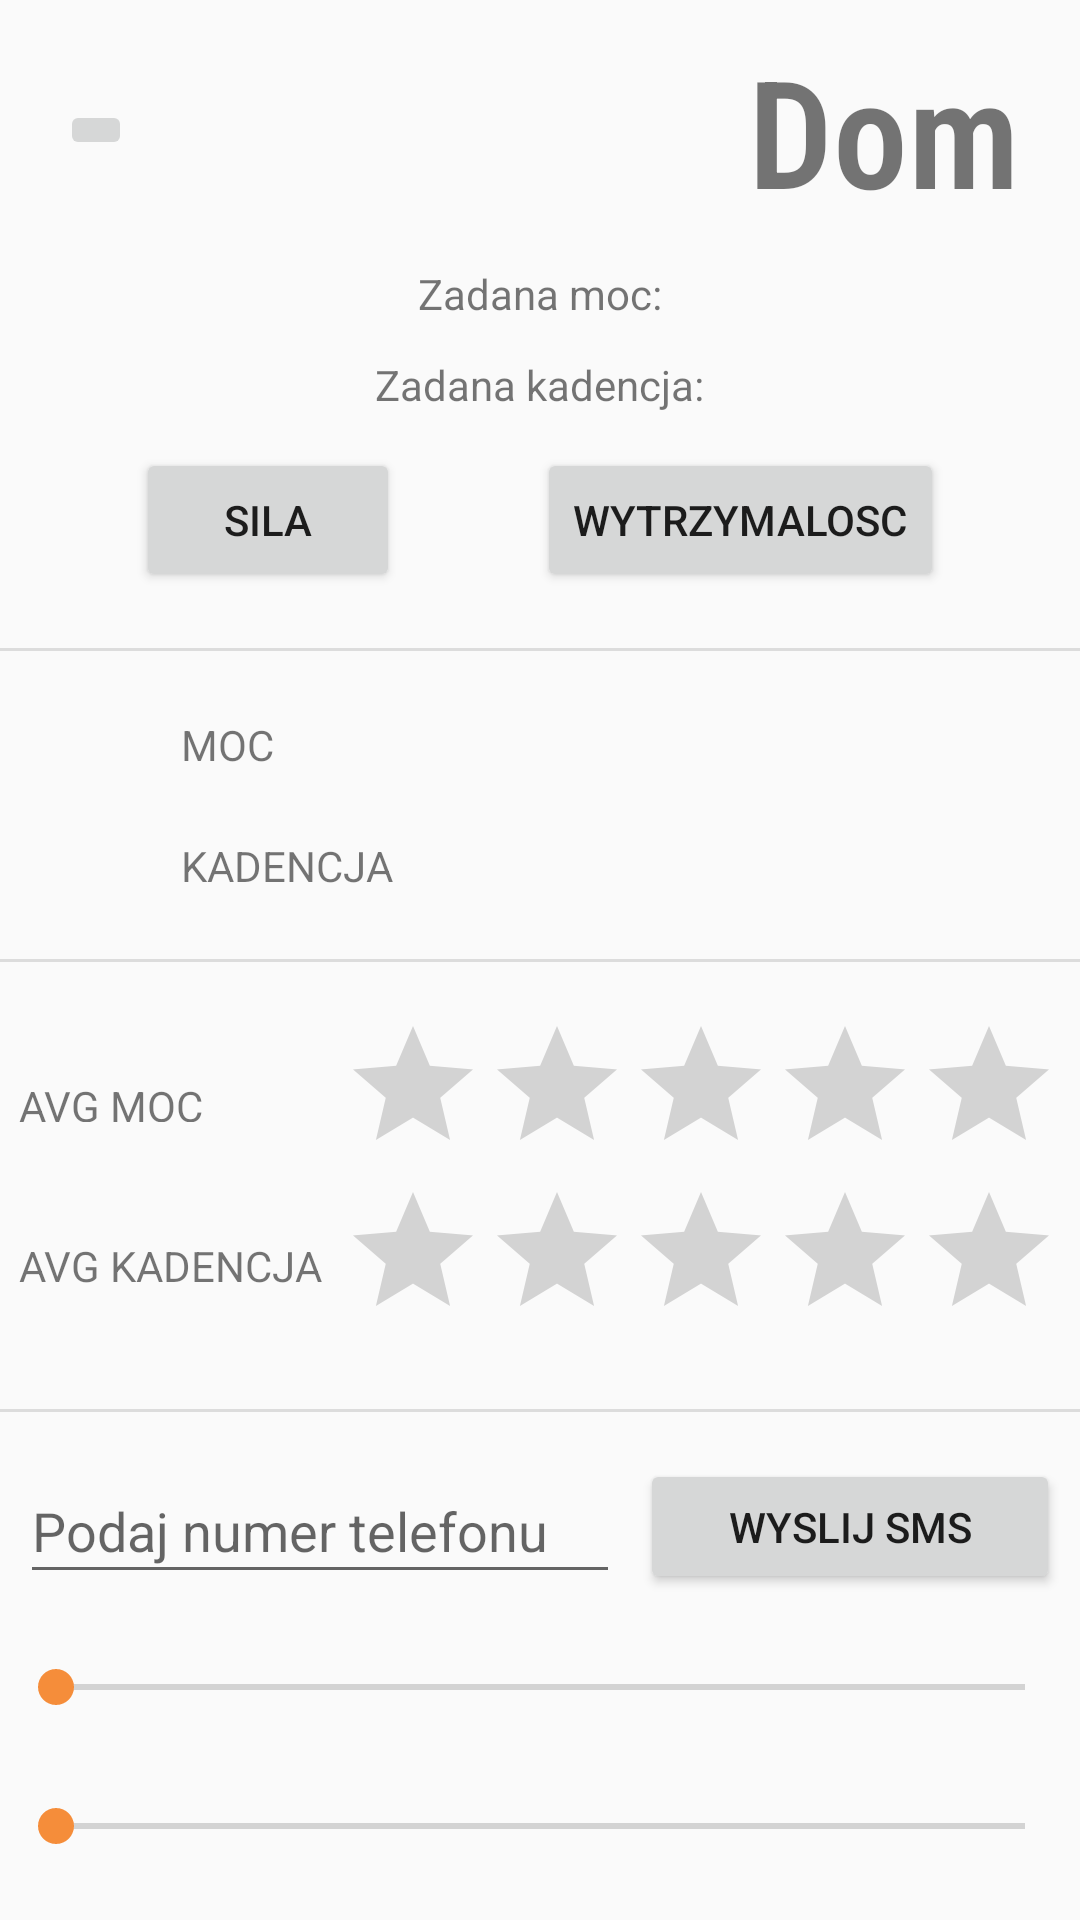

Android layout source for this screen:
<!-- AndroidManifest.xml: application theme AppTheme -->
<!-- res/layout/activity_dom.xml -->
<?xml version="1.0" encoding="utf-8"?>
<androidx.constraintlayout.widget.ConstraintLayout xmlns:android="http://schemas.android.com/apk/res/android"
    xmlns:app="http://schemas.android.com/apk/res-auto"
    xmlns:tools="http://schemas.android.com/tools"
    android:layout_width="match_parent"
    android:layout_height="match_parent"
    android:background="@drawable/background1"
    tools:context=".Dom">


    <View
        android:id="@+id/divider"
        android:layout_width="409dp"
        android:layout_height="1dp"
        android:background="?android:attr/listDivider"
        app:layout_constraintBottom_toBottomOf="parent"
        app:layout_constraintEnd_toEndOf="parent"
        app:layout_constraintStart_toStartOf="parent"
        app:layout_constraintTop_toTopOf="parent"
        app:layout_constraintVertical_bias="0.735" />

    <ImageButton
        android:id="@+id/imageButton2"
        android:layout_width="wrap_content"
        android:layout_height="wrap_content"
        android:layout_marginStart="20dp"
        android:layout_marginLeft="20dp"
        app:layout_constraintBottom_toBottomOf="@+id/textView2"
        app:layout_constraintStart_toStartOf="parent"
        app:layout_constraintTop_toTopOf="@+id/textView2"
        app:srcCompat="@drawable/ic_arrow" />


    <SeekBar
        android:id="@+id/Moc_seekBar"
        android:layout_width="355dp"
        android:layout_height="31dp"
        android:clickable="false"
        android:max="1000"
        app:layout_constraintBottom_toTopOf="@+id/Kadencja_seekBar"
        app:layout_constraintEnd_toEndOf="@+id/WyslijWiadomosc_Button"
        app:layout_constraintHorizontal_bias="0.5"
        app:layout_constraintStart_toStartOf="@+id/NumerTelefonu_EditText"
        app:layout_constraintTop_toBottomOf="@+id/NumerTelefonu_EditText" />

    <EditText
        android:id="@+id/NumerTelefonu_EditText"
        android:layout_width="200dp"
        android:layout_height="45dp"
        android:hint="Podaj numer telefonu"
        android:inputType="phone"
        app:layout_constraintBottom_toTopOf="@+id/Moc_seekBar"
        app:layout_constraintEnd_toStartOf="@+id/WyslijWiadomosc_Button"
        app:layout_constraintHorizontal_bias="0.5"
        app:layout_constraintStart_toStartOf="parent"
        app:layout_constraintTop_toBottomOf="@+id/divider" />

    <Button
        android:id="@+id/Sila_Button"
        android:layout_width="wrap_content"
        android:layout_height="wrap_content"
        android:text="Sila"
        app:layout_constraintBottom_toBottomOf="@+id/Wytrzymalosc_Button"
        app:layout_constraintEnd_toStartOf="@+id/Wytrzymalosc_Button"
        app:layout_constraintHorizontal_bias="0.5"
        app:layout_constraintStart_toStartOf="parent" />

    <Button
        android:id="@+id/Wytrzymalosc_Button"
        android:layout_width="wrap_content"
        android:layout_height="wrap_content"
        android:text="Wytrzymalosc"
        app:layout_constraintBottom_toTopOf="@+id/divider5"
        app:layout_constraintEnd_toEndOf="parent"
        app:layout_constraintHorizontal_bias="0.5"
        app:layout_constraintStart_toEndOf="@+id/Sila_Button"
        app:layout_constraintTop_toBottomOf="@+id/textView2"
        app:layout_constraintVertical_bias="0.795" />

    <TextView
        android:id="@+id/ZadanaMoc_TextView"
        android:layout_width="wrap_content"
        android:layout_height="wrap_content"
        android:text="Zadana moc:"
        app:layout_constraintBottom_toTopOf="@+id/ZadanaKadencja_TextView"
        app:layout_constraintEnd_toEndOf="parent"
        app:layout_constraintHorizontal_bias="0.5"
        app:layout_constraintStart_toStartOf="parent"
        app:layout_constraintTop_toBottomOf="@+id/textView2" />


    <TextView
        android:id="@+id/ZadanaKadencja_TextView"
        android:layout_width="wrap_content"
        android:layout_height="wrap_content"
        android:text="Zadana kadencja:"
        app:layout_constraintBottom_toTopOf="@+id/Wytrzymalosc_Button"
        app:layout_constraintEnd_toEndOf="@+id/ZadanaMoc_TextView"
        app:layout_constraintHorizontal_bias="0.517"
        app:layout_constraintStart_toStartOf="@+id/ZadanaMoc_TextView"
        app:layout_constraintTop_toBottomOf="@+id/ZadanaMoc_TextView" />

    <View
        android:id="@+id/divider5"
        android:layout_width="409dp"
        android:layout_height="1dp"
        android:background="?android:attr/listDivider"
        app:layout_constraintBottom_toBottomOf="parent"
        app:layout_constraintEnd_toEndOf="parent"
        app:layout_constraintStart_toStartOf="parent"
        app:layout_constraintTop_toTopOf="parent"
        app:layout_constraintVertical_bias="0.338" />

    <TextView
        android:id="@+id/AktualnaMoc_textView"
        android:layout_width="107dp"
        android:layout_height="24dp"
        app:layout_constraintBottom_toBottomOf="@+id/Moc_textView"
        app:layout_constraintStart_toStartOf="@+id/AktualnaKadencja_textView"
        app:layout_constraintTop_toTopOf="@+id/Moc_textView" />

    <TextView
        android:id="@+id/AktualnaKadencja_textView"
        android:layout_width="108dp"
        android:layout_height="24dp"
        app:layout_constraintBottom_toBottomOf="@+id/Kadencja_textView"
        app:layout_constraintEnd_toEndOf="parent"
        app:layout_constraintHorizontal_bias="0.5"
        app:layout_constraintStart_toEndOf="@+id/Kadencja_textView"
        app:layout_constraintTop_toTopOf="@+id/Kadencja_textView" />


    <TextView
        android:id="@+id/Moc_textView"
        android:layout_width="wrap_content"
        android:layout_height="wrap_content"
        android:text="MOC"
        app:layout_constraintBottom_toTopOf="@+id/Kadencja_textView"
        app:layout_constraintStart_toStartOf="@+id/Kadencja_textView"
        app:layout_constraintTop_toBottomOf="@+id/divider5" />

    <TextView
        android:id="@+id/Kadencja_textView"
        android:layout_width="wrap_content"
        android:layout_height="wrap_content"
        android:text="KADENCJA"
        app:layout_constraintBottom_toTopOf="@+id/divider7"
        app:layout_constraintEnd_toStartOf="@+id/AktualnaKadencja_textView"
        app:layout_constraintHorizontal_bias="0.5"
        app:layout_constraintStart_toStartOf="parent"
        app:layout_constraintTop_toBottomOf="@+id/Moc_textView" />

    <View
        android:id="@+id/divider7"
        android:layout_width="409dp"
        android:layout_height="1dp"
        android:background="?android:attr/listDivider"
        app:layout_constraintBottom_toBottomOf="parent"
        app:layout_constraintEnd_toEndOf="parent"
        app:layout_constraintStart_toStartOf="parent"
        app:layout_constraintTop_toTopOf="parent" />

    <RatingBar
        android:id="@+id/AvgMoc_ratingBar"
        android:layout_width="wrap_content"
        android:layout_height="wrap_content"
        android:stepSize=".1"
        app:layout_constraintBottom_toBottomOf="@+id/AvgMoc_textView"
        app:layout_constraintStart_toStartOf="@+id/AvgKadencja_ratingBar"
        app:layout_constraintTop_toTopOf="@+id/AvgMoc_textView" />

    <RatingBar
        android:id="@+id/AvgKadencja_ratingBar"
        android:layout_width="wrap_content"
        android:layout_height="wrap_content"
        android:stepSize=".1"
        app:layout_constraintBottom_toBottomOf="@+id/AvgKadencja_textView"
        app:layout_constraintEnd_toEndOf="parent"
        app:layout_constraintHorizontal_bias="0.5"
        app:layout_constraintStart_toEndOf="@+id/AvgKadencja_textView"
        app:layout_constraintTop_toTopOf="@+id/AvgKadencja_textView" />

    <TextView
        android:id="@+id/AvgMoc_textView"
        android:layout_width="74dp"
        android:layout_height="15dp"
        android:text="AVG MOC"
        app:layout_constraintBottom_toTopOf="@+id/AvgKadencja_textView"
        app:layout_constraintStart_toStartOf="@+id/AvgKadencja_textView"
        app:layout_constraintTop_toBottomOf="@+id/divider7" />

    <TextView
        android:id="@+id/AvgKadencja_textView"
        android:layout_width="wrap_content"
        android:layout_height="wrap_content"
        android:text="AVG KADENCJA"
        app:layout_constraintBottom_toTopOf="@+id/divider"
        app:layout_constraintEnd_toStartOf="@+id/AvgKadencja_ratingBar"
        app:layout_constraintHorizontal_bias="0.5"
        app:layout_constraintStart_toStartOf="parent"
        app:layout_constraintTop_toBottomOf="@+id/AvgMoc_textView" />

    <Button
        android:id="@+id/WyslijWiadomosc_Button"
        android:layout_width="140dp"
        android:layout_height="45dp"
        android:contentDescription="make_a_call"
        android:onClick="SMS_OnClick"
        android:text="Wyslij sms"
        app:layout_constraintBottom_toBottomOf="@+id/NumerTelefonu_EditText"
        app:layout_constraintEnd_toEndOf="parent"
        app:layout_constraintHorizontal_bias="0.5"
        app:layout_constraintStart_toEndOf="@+id/NumerTelefonu_EditText"
        app:layout_constraintTop_toTopOf="@+id/NumerTelefonu_EditText" />

    <TextView
        android:id="@+id/textView2"
        android:layout_width="wrap_content"
        android:layout_height="wrap_content"
        android:layout_marginTop="10dp"
        android:layout_marginEnd="20dp"
        android:layout_marginRight="20dp"
        android:fontFamily="sans-serif-condensed-light"
        android:text="@string/Dom"
        android:textSize="50sp"
        android:textStyle="bold"
        app:layout_constraintEnd_toEndOf="parent"
        app:layout_constraintTop_toTopOf="parent" />

    <SeekBar
        android:id="@+id/Kadencja_seekBar"
        android:layout_width="355dp"
        android:layout_height="31dp"
        app:layout_constraintBottom_toBottomOf="parent"
        app:layout_constraintEnd_toEndOf="@+id/Moc_seekBar"
        app:layout_constraintHorizontal_bias="0.5"
        app:layout_constraintStart_toStartOf="@+id/Moc_seekBar"
        app:layout_constraintTop_toBottomOf="@+id/Moc_seekBar" />


</androidx.constraintlayout.widget.ConstraintLayout>
<!-- resources referenced by this layout -->
<resources>
  <string name="Dom">Dom</string>
  <style name="AppTheme" parent="Theme.AppCompat.Light.NoActionBar">
          
          <item name="colorPrimary">@color/colorPrimary</item>
          <item name="colorPrimaryDark">@color/colorPrimaryDark</item>
          <item name="colorAccent">@color/colorAccent</item>
          <item name="textcolor">@color/textcolor</item>
          <item name="buttoncolor">@color/buttoncolor</item>
          <item name="background">@drawable/background1</item>
          <item name="android:windowAnimationStyle">@style/WindowAnimationTransition</item>
      </style>
  <color name="colorPrimary">#6200EE</color>
  <color name="colorPrimaryDark">#3700B3</color>
  <color name="colorAccent">#F58D3A</color>
  <style name="WindowAnimationTransition">
      <item name="android:windowEnterAnimation">@android:anim/fade_in </item>
      <item name="android:windowExitAnimation">@android:anim/fade_out</item>
  </style>
</resources>
